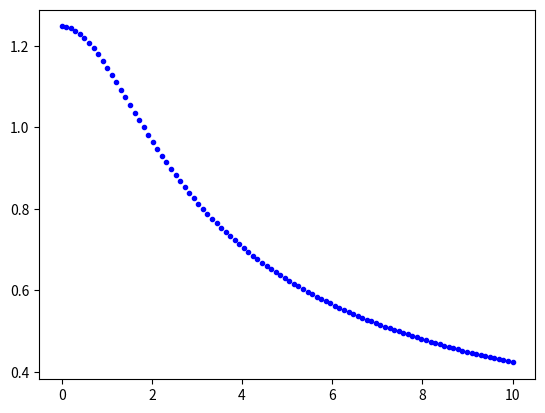

Python code for this plot:
import numpy as np
import matplotlib.pyplot as plt


N = 100000
tmax = 10
dt = tmax/N
t = np.linspace(0.5*dt, tmax - 0.5*dt, N)


def integrand (t, e, w):
  return np.exp(-(1j*w + e)*t)*t**-0.5



e = 2
w = 100


for w in np.linspace(0, 10, 100):

  I_approx = dt*np.sum(integrand(t, e, w))
  # I_exact = np.pi**0.5*(e + 1j*w)**-0.5

  # plt.plot(w, np.real(I_exact), '.r')
  plt.plot(w, I_approx, '.b')
  # plt.plot(w, np.imag(I_exact), '.r')
  # plt.plot(w, np.imag(I_approx), '.b')



  # print(I_approx, I_exact)

plt.show()


